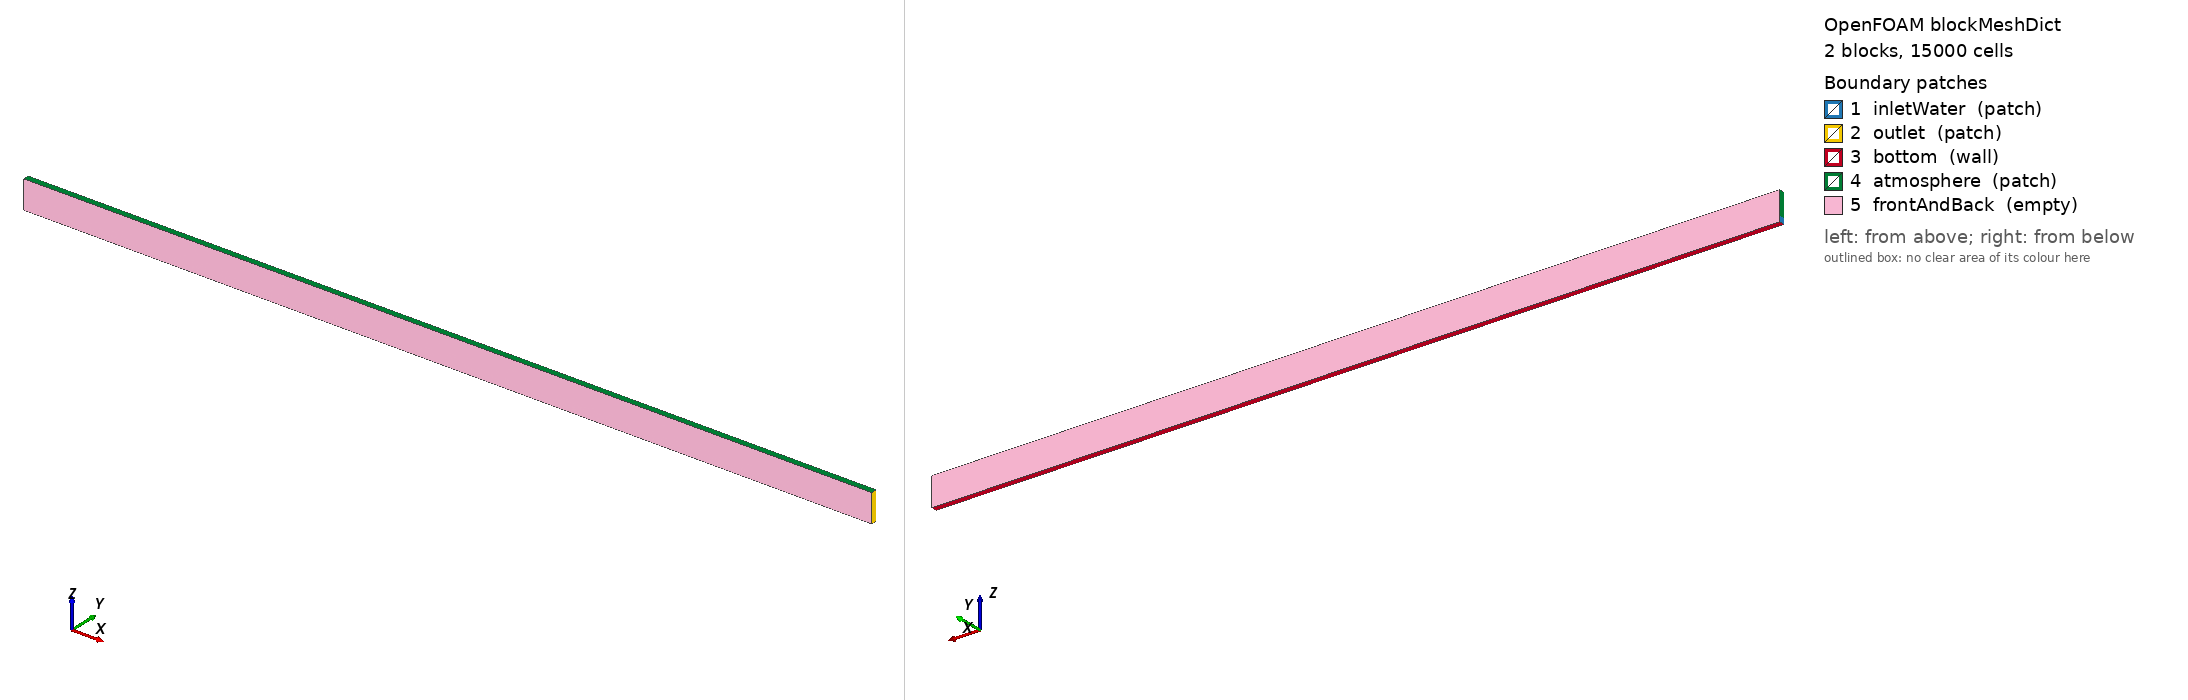

OpenFOAM case: the mesh blockMesh builds from blockMeshDict, 2 block(s), 15000 cells. Boundary patches (legend numbers): 1 inletWater (patch), 2 outlet (patch), 3 bottom (wall), 4 atmosphere (patch), 5 frontAndBack (empty). Left view from above one corner, right view from below the opposite corner. Boundary conditions: 1 field file(s) under 0/ or 0.orig/; 5 of 5 drawn patches have an entry in a shipped field file.

=== system/blockMeshDict ===
FoamFile
{
    version     2.0;
    format      ascii;
    class       dictionary;
    object      blockMeshDict;
}

scale 1;
vertices
(
    (0 -0.005 0) (1.5 -0.005 0) (1.5 0.005 0) (0 0.005 0)
    (0 -0.005 0.0096080541) (1.5 -0.005 0.0096080541) (1.5 0.005 0.0096080541) (0 0.005 0.0096080541)
    (0 -0.005 0.05) (1.5 -0.005 0.05) (1.5 0.005 0.05) (0 0.005 0.05)
);
blocks
(
    hex (0 1 2 3 4 5 6 7)   (375 1 10) simpleGrading (1 1 1)
    hex (4 5 6 7 8 9 10 11) (375 1 30) simpleGrading (1 1 6)
);
edges ();
boundary
(
    inletWater { type patch; faces ((0 4 7 3)); }
    outlet     { type patch; faces ((1 2 6 5) (5 6 10 9)); }
    bottom     { type wall;  faces ((0 3 2 1)); }
    atmosphere { type patch; faces ((8 9 10 11) (4 8 11 7)); }
    frontAndBack { type empty; faces ((0 1 5 4) (4 5 9 8) (3 7 6 2) (7 11 10 6)); }
);


=== 0.orig/p_rgh ===
FoamFile
{
    version     2.0;
    format      ascii;
    class       volScalarField;
    object      p_rgh;
}

dimensions [1 -1 -2 0 0 0 0]; internalField uniform 0;
boundaryField
{
    atmosphere { type totalPressure; p0 uniform 0; }
    inletWater { type fixedFluxPressure; value uniform 0; }
    bottom { type fixedFluxPressure; value uniform 0; }
    outlet { type fixedFluxPressure; value uniform 0; }
    frontAndBack { type empty; }
}
